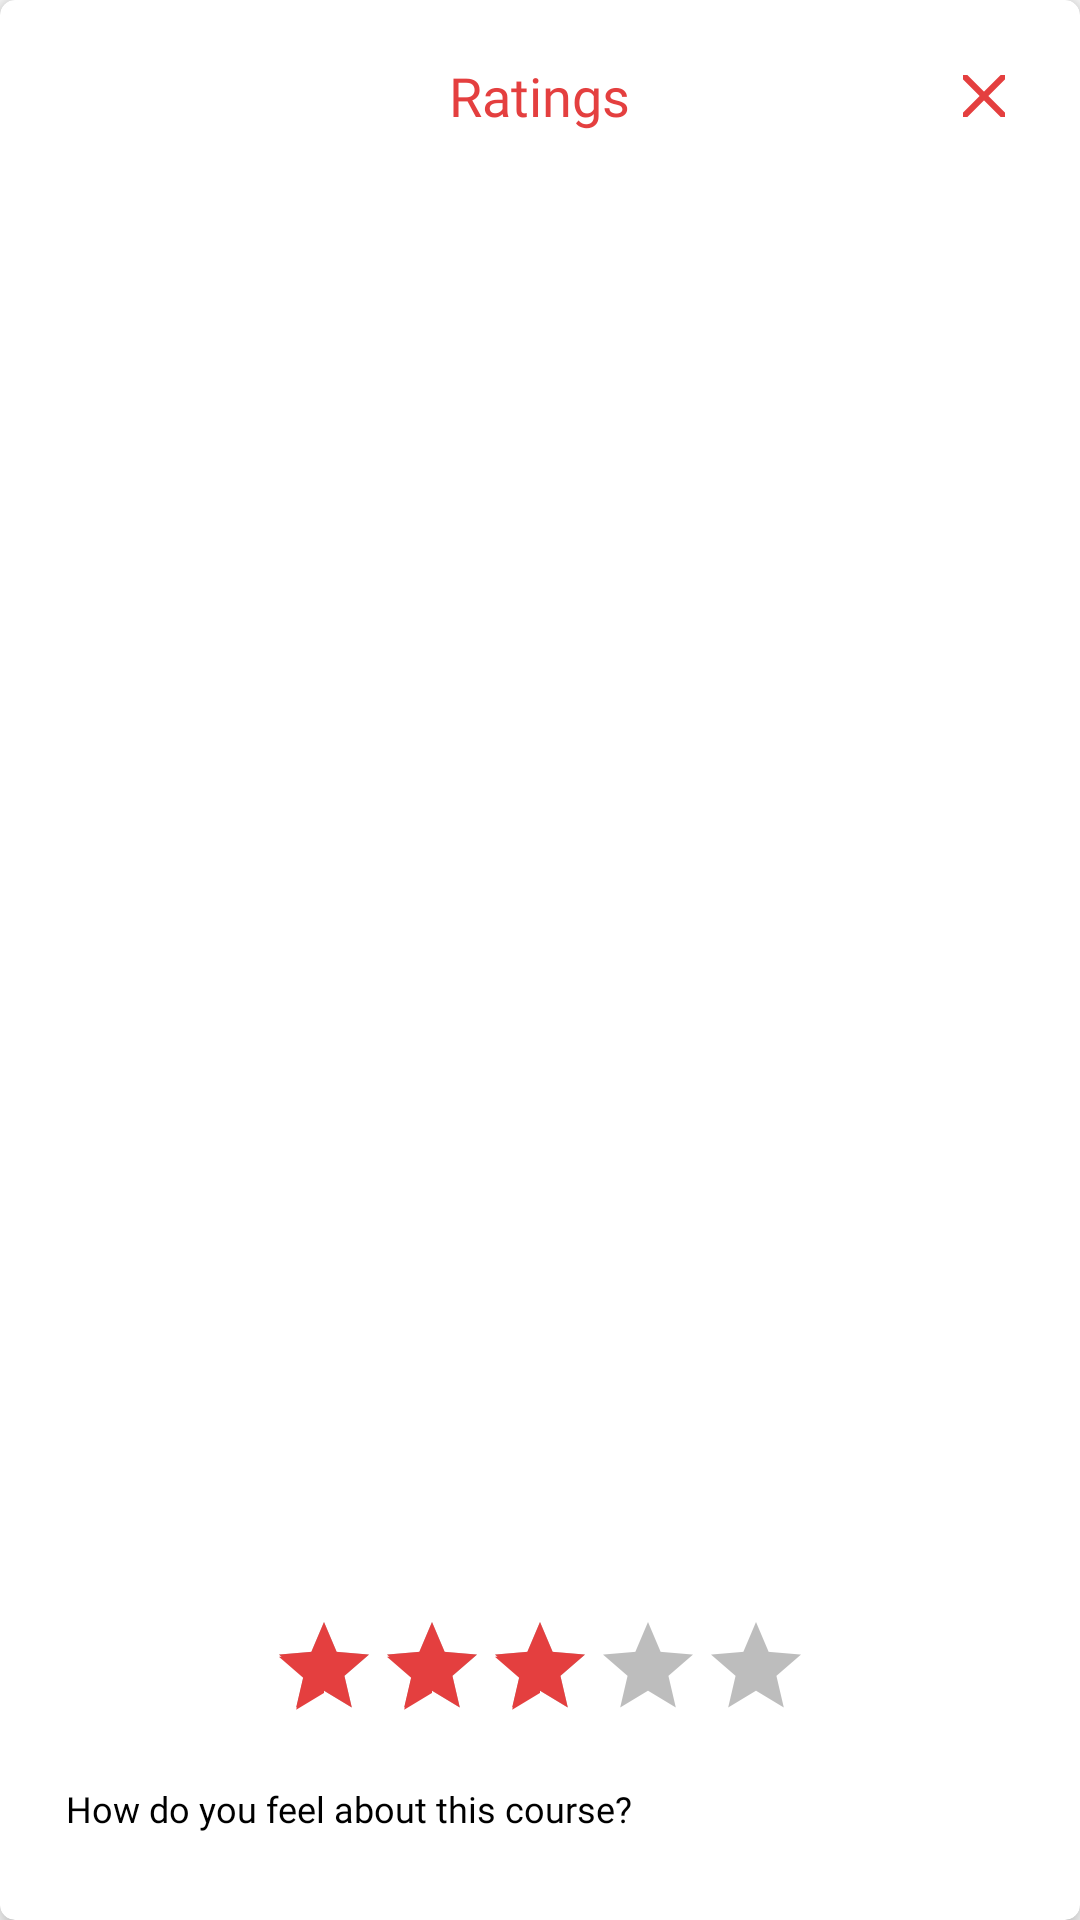

Produce the Android XML layout that renders to this screen, including the resource entries it uses.
<!-- AndroidManifest.xml: application theme AppTheme -->
<!-- res/layout/dialog_rating.xml -->
<RelativeLayout xmlns:android="http://schemas.android.com/apk/res/android"
    xmlns:tools="http://schemas.android.com/tools"
    android:layout_width="match_parent"
    android:layout_height="wrap_content"
    xmlns:app="http://schemas.android.com/apk/res-auto">

    <android.support.v7.widget.CardView
        app:cardElevation="5dp"
        app:cardBackgroundColor="@color/white"
        android:layout_width="match_parent"
        android:layout_height="wrap_content"
        app:cardCornerRadius="5dp">

        <RelativeLayout
            android:orientation="vertical"
            android:padding="8dp"
            android:layout_width="match_parent"
            android:layout_height="match_parent">

            <FrameLayout
                android:layout_margin="8dp"
                android:id="@+id/frame_layout"
                android:layout_width="match_parent"
                android:layout_height="wrap_content">

                <TextView
                    android:textColor="@color/colorPrimary"
                    android:textSize="18sp"
                    android:text="Ratings"
                    android:layout_gravity="center"
                    android:fontFamily="@font/main_font"
                    android:layout_centerHorizontal="true"
                    android:layout_width="wrap_content"
                    android:layout_height="wrap_content" />

                <ImageView
                    android:id="@+id/close_dialog"
                    android:layout_gravity="center|end"
                    android:foreground="?android:attr/selectableItemBackground"
                    android:focusable="true"
                    android:clickable="true"
                    android:padding="4dp"
                    app:srcCompat="@drawable/ic_close"
                    android:layout_width="wrap_content"
                    android:layout_height="wrap_content" />

            </FrameLayout>

            <android.support.v7.widget.RecyclerView
                android:id="@+id/rating_recyclerView"
                android:layout_above="@+id/bottom"
                android:layout_below="@+id/frame_layout"
                android:layout_marginBottom="10dp"
                android:layout_width="match_parent"
                android:layout_height="match_parent" />

            <LinearLayout
                android:id="@+id/bottom"
                android:layout_alignParentBottom="true"
                android:orientation="vertical"
                android:layout_width="match_parent"
                android:layout_height="wrap_content">

                <android.support.v7.widget.AppCompatRatingBar
                    android:id="@+id/course_rating"
                    android:backgroundTint="@color/black"
                    android:progressTint="@color/colorPrimary"
                    android:secondaryProgressTint="@color/colorPrimary"
                    android:progressBackgroundTint="@color/black"
                    android:numStars="5"
                    android:rating="3"
                    android:stepSize="1"
                    android:layout_gravity="center"
                    style="?android:attr/ratingBarStyleIndicator"
                    android:layout_marginTop="6dp"
                    android:isIndicator="false"
                    android:layout_width="wrap_content"
                    android:layout_height="wrap_content" />

                <LinearLayout
                    android:orientation="horizontal"
                    android:weightSum="10"
                    android:layout_width="match_parent"
                    android:layout_height="wrap_content">

                    <android.support.v7.widget.AppCompatEditText
                        android:id="@+id/course_rating_et"
                        android:layout_width="0dp"
                        android:layout_weight="9"
                        android:hint="How do you feel about this course?"
                        android:padding="8dp"
                        android:textSize="12sp"
                        android:layout_margin="6dp"
                        android:textColor="@color/black"
                        android:textColorHint="@color/black"
                        android:fontFamily="@font/main_font"
                        android:textColorLink="@color/black"
                        android:maxLines="5"
                        android:minLines="2"
                        android:inputType="textMultiLine"
                        android:textColorHighlight="@color/colorPrimary"
                        android:background="@color/white"
                        android:layout_height="wrap_content" />

                    <ImageView
                        android:id="@+id/course_rating_send"
                        android:layout_gravity="center"
                        android:layout_margin="6dp"
                        android:foreground="?android:attr/selectableItemBackground"
                        android:focusable="true"
                        android:clickable="true"
                        app:srcCompat="@drawable/ic_send"
                        android:layout_width="0dp"
                        android:padding="4dp"
                        android:layout_weight="1"
                        android:layout_height="wrap_content" />

                </LinearLayout>

            </LinearLayout>

        </RelativeLayout>

    </android.support.v7.widget.CardView>

</RelativeLayout>
<!-- resources referenced by this layout -->
<resources>
  <color name="black">#000000</color>
  <color name="colorPrimary">#E43F3F</color>
  <color name="white">#FFFFFF</color>
  <!-- drawable ic_close (drawable) -->
  <vector xmlns:android="http://schemas.android.com/apk/res/android"
      android:height="24dp"
      android:width="24dp"
      android:viewportWidth="24"
      android:viewportHeight="24">
      <path android:fillColor="@color/colorPrimary" android:pathData="M13.46,12L19,17.54V19H17.54L12,13.46L6.46,19H5V17.54L10.54,12L5,6.46V5H6.46L12,10.54L17.54,5H19V6.46L13.46,12Z" />
  </vector>
  <style name="AppTheme" parent="Theme.AppCompat.Light.NoActionBar">
          <item name="colorPrimary">@color/colorPrimary</item>
          <item name="colorPrimaryDark">@color/colorPrimaryDark</item>
          <item name="colorAccent">@color/colorAccent</item>
          <item name="android:colorAccent" tools:targetApi="lollipop">@color/colorAccent</item>
          <item name="android:actionMenuTextColor">@color/colorPrimary</item>
          <item name="android:textViewStyle">@style/myFont</item>
  
      </style>
  <color name="colorPrimaryDark">#E12929</color>
  <color name="colorAccent">#E43F3F</color>
  <style name="myFont" parent="android:Widget.TextView">
          <item name="android:fontFamily">@font/main_font</item>
      </style>
</resources>
